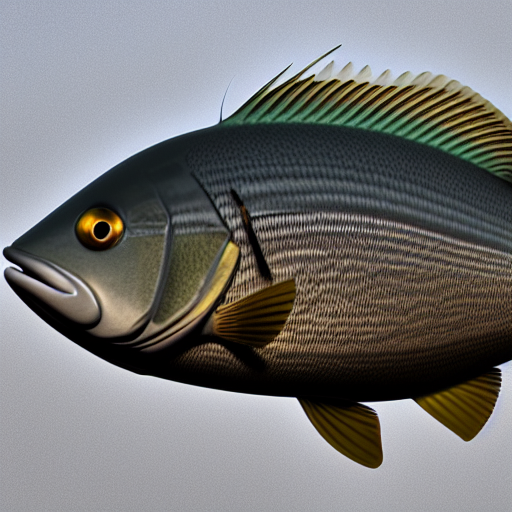
Generation parameters embedded in this image by AUTOMATIC1111 Stable Diffusion web UI or a fork of it (Forge, ...) (PNG 'parameters' text chunk):
masterpiece, best quality, an underwater "full-frame close-up photo of a fish", ("panoramic shot") high detail, hyperrealism, concept art, cinematographic, hyperrealism, artstation trending, octane render, cgsociety, 8k, wide shot, very detailed, masterpiece, mixed media, trending on artstation, volumetric lighting, ray tracing, ultra detailed, high definition, 35mm
Negative prompt: framed, frames, collage, three legs, lowres, bad anatomy, bad hands, text, error, missing fingers, extra digit, fewer digits, cropped, worst quality, low quality, normal quality, jpeg artifacts, signature, watermark, username, blurry, artist name, cropped headshot, colored photo, trending on artstation
Steps: 60, Sampler: DPM++ 2M Karras, CFG scale: 10, Seed: 3780875198, Size: 512x512, Model hash: 44bf0551